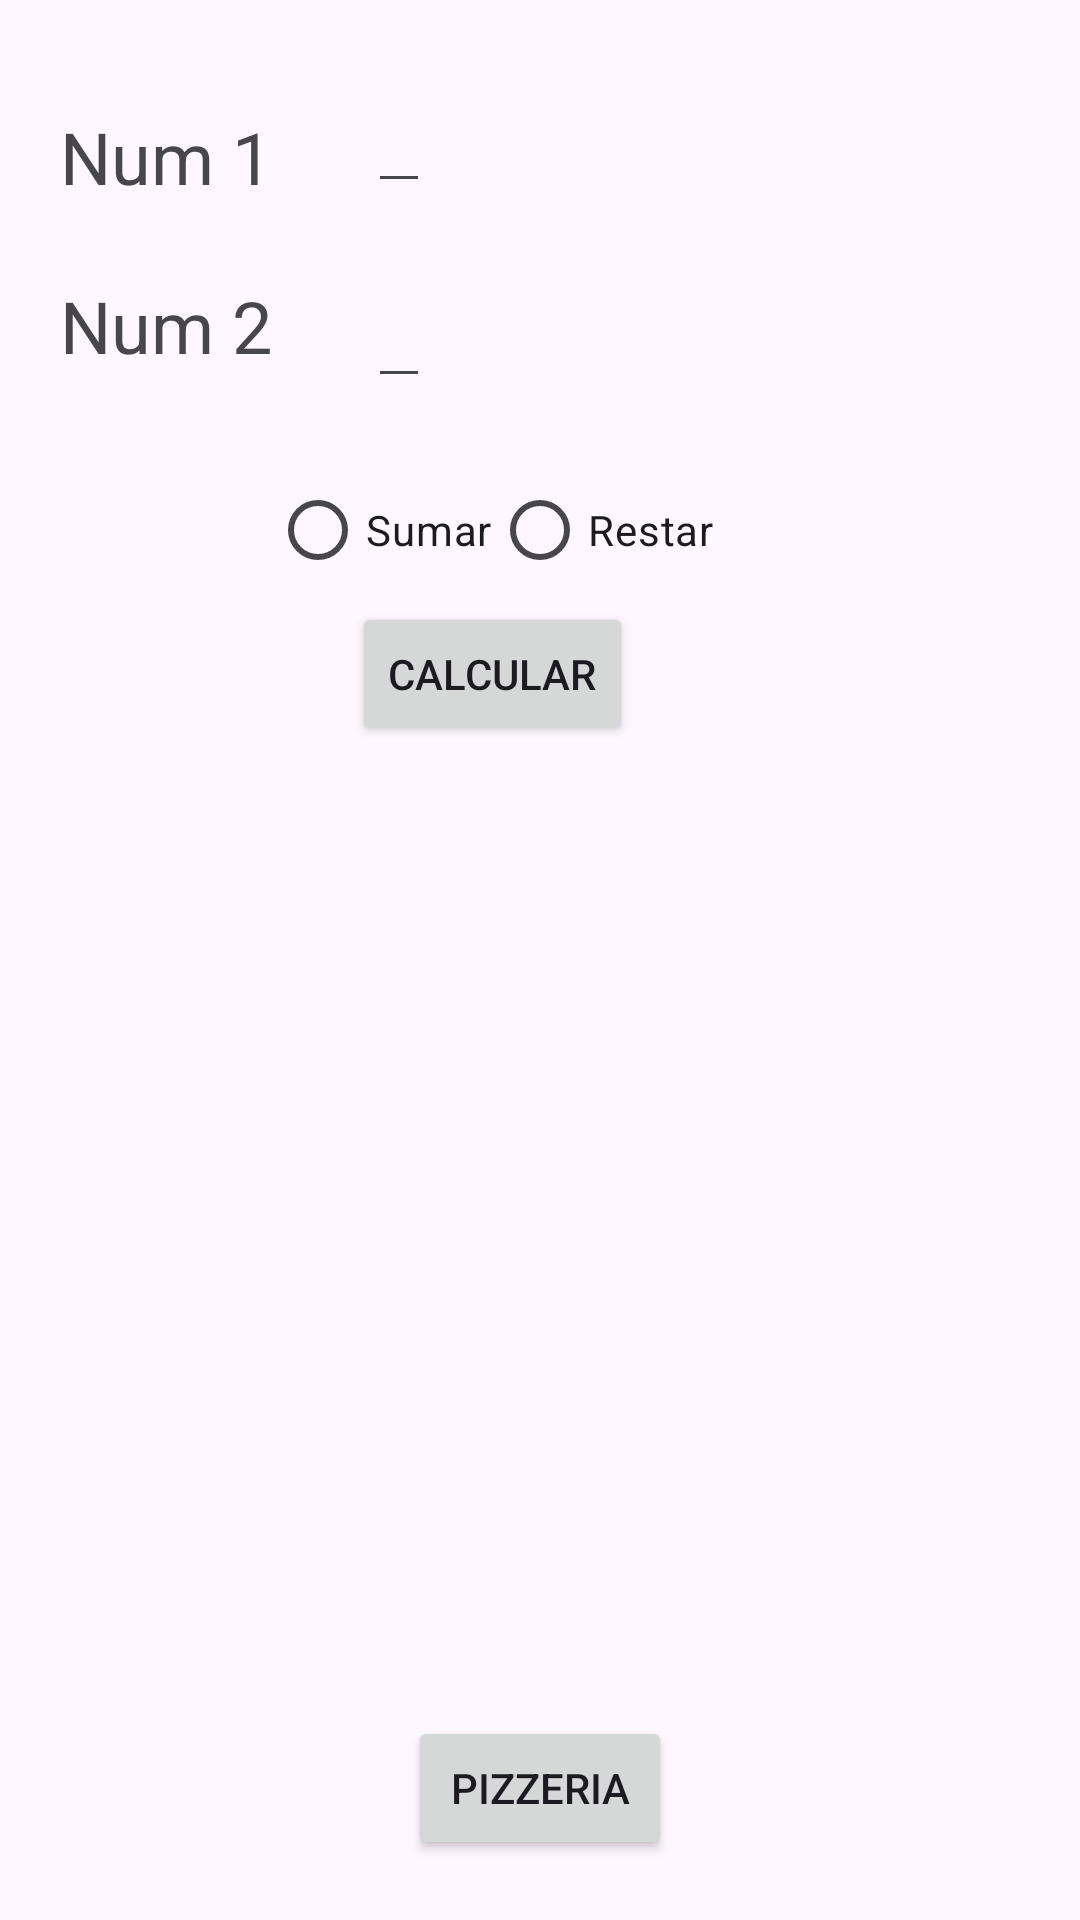

Write the Android layout XML for this screen, with the resource values it uses.
<!-- AndroidManifest.xml: application theme Theme.EjerciciosInterfaces -->
<!-- res/layout/activity_main.xml -->
<?xml version="1.0" encoding="utf-8"?>
<androidx.constraintlayout.widget.ConstraintLayout xmlns:android="http://schemas.android.com/apk/res/android"
    xmlns:app="http://schemas.android.com/apk/res-auto"
    xmlns:tools="http://schemas.android.com/tools"
    android:id="@+id/constraintLayout"
    android:layout_width="match_parent"
    android:layout_height="match_parent"
    android:padding="20dp"
    tools:context=".MainActivity">

    <EditText
        android:id="@+id/tvNum2"
        android:layout_width="wrap_content"
        android:layout_height="wrap_content"
        android:layout_marginStart="32dp"
        android:layout_marginTop="16dp"
        android:textSize="24dp"
        app:layout_constraintBottom_toBottomOf="@+id/textView2"
        app:layout_constraintStart_toEndOf="@+id/textView2"
        app:layout_constraintTop_toTopOf="@+id/textView2"
        app:layout_constraintVertical_bias="0.761"
        tools:text="numero2"
        android:autofillHints="" />

    <EditText
        android:id="@+id/tvNum1"
        android:layout_width="wrap_content"
        android:layout_height="wrap_content"
        android:layout_marginStart="32dp"
        android:layout_marginBottom="16dp"
        android:textSize="24dp"
        app:layout_constraintBottom_toBottomOf="@+id/textView"
        app:layout_constraintStart_toEndOf="@+id/textView"
        app:layout_constraintTop_toTopOf="@+id/textView"
        app:layout_constraintVertical_bias="0.54"
        tools:text="numero1" />

    <RadioGroup
        android:id="@+id/radiogroup"
        android:layout_width="wrap_content"
        android:layout_height="wrap_content"
        android:layout_marginTop="20dp"
        android:orientation="horizontal"

        app:layout_constraintEnd_toEndOf="@+id/tvResultado"
        app:layout_constraintStart_toStartOf="parent"
        app:layout_constraintTop_toBottomOf="@+id/tvNum2">

        <RadioButton
            android:id="@+id/radioButtonSumar"
            android:layout_width="wrap_content"
            android:layout_height="wrap_content"

            android:text="@string/sumar" />

        <RadioButton
            android:id="@+id/radioButtonRestar"
            android:layout_width="wrap_content"
            android:layout_height="wrap_content"

            android:text="@string/restar" />
    </RadioGroup>

    <TextView
        android:id="@+id/tvResultado"
        android:layout_width="101dp"
        android:layout_height="wrap_content"
        android:layout_marginEnd="32dp"
        android:autoSizeMinTextSize="20dp"
        android:textSize="24dp"
        app:layout_constraintBottom_toBottomOf="@+id/tvNum2"
        app:layout_constraintEnd_toEndOf="parent"
        app:layout_constraintTop_toTopOf="@+id/tvNum1"
        tools:text="resultado" />

    <TextView
        android:id="@+id/textView"
        android:layout_width="wrap_content"
        android:layout_height="wrap_content"
        android:layout_marginTop="16dp"
        android:text="Num 1"
        android:textSize="24sp"
        app:layout_constraintStart_toStartOf="parent"
        app:layout_constraintTop_toTopOf="parent" />

    <TextView
        android:id="@+id/textView2"
        android:layout_width="wrap_content"
        android:layout_height="wrap_content"
        android:layout_marginTop="24dp"
        android:text="Num 2"
        android:textSize="24sp"
        app:layout_constraintStart_toStartOf="parent"
        app:layout_constraintTop_toBottomOf="@+id/textView" />

    <Button
        android:id="@+id/btnCalcular"
        android:layout_width="wrap_content"
        android:layout_height="wrap_content"
        android:text="@string/calcular"
        app:layout_constraintEnd_toEndOf="@+id/radiogroup"
        app:layout_constraintStart_toStartOf="@+id/radiogroup"
        app:layout_constraintTop_toBottomOf="@+id/radiogroup" />

    <Button
        android:id="@+id/btn_pizzeria"
        android:layout_width="wrap_content"
        android:layout_height="wrap_content"
        android:text="@string/pizzeria"
        app:layout_constraintBottom_toBottomOf="parent"
        app:layout_constraintEnd_toEndOf="parent"
        app:layout_constraintStart_toStartOf="parent" />


</androidx.constraintlayout.widget.ConstraintLayout>
<!-- resources referenced by this layout -->
<resources>
  <string name="calcular">Calcular</string>
  <string name="pizzeria">Pizzeria</string>
  <string name="restar">Restar</string>
  <string name="sumar">Sumar</string>
  <style name="Theme.EjerciciosInterfaces" parent="Base.Theme.EjerciciosInterfaces" />
  <style name="Base.Theme.EjerciciosInterfaces" parent="Theme.Material3.DayNight.NoActionBar">
          
          
      </style>
</resources>
